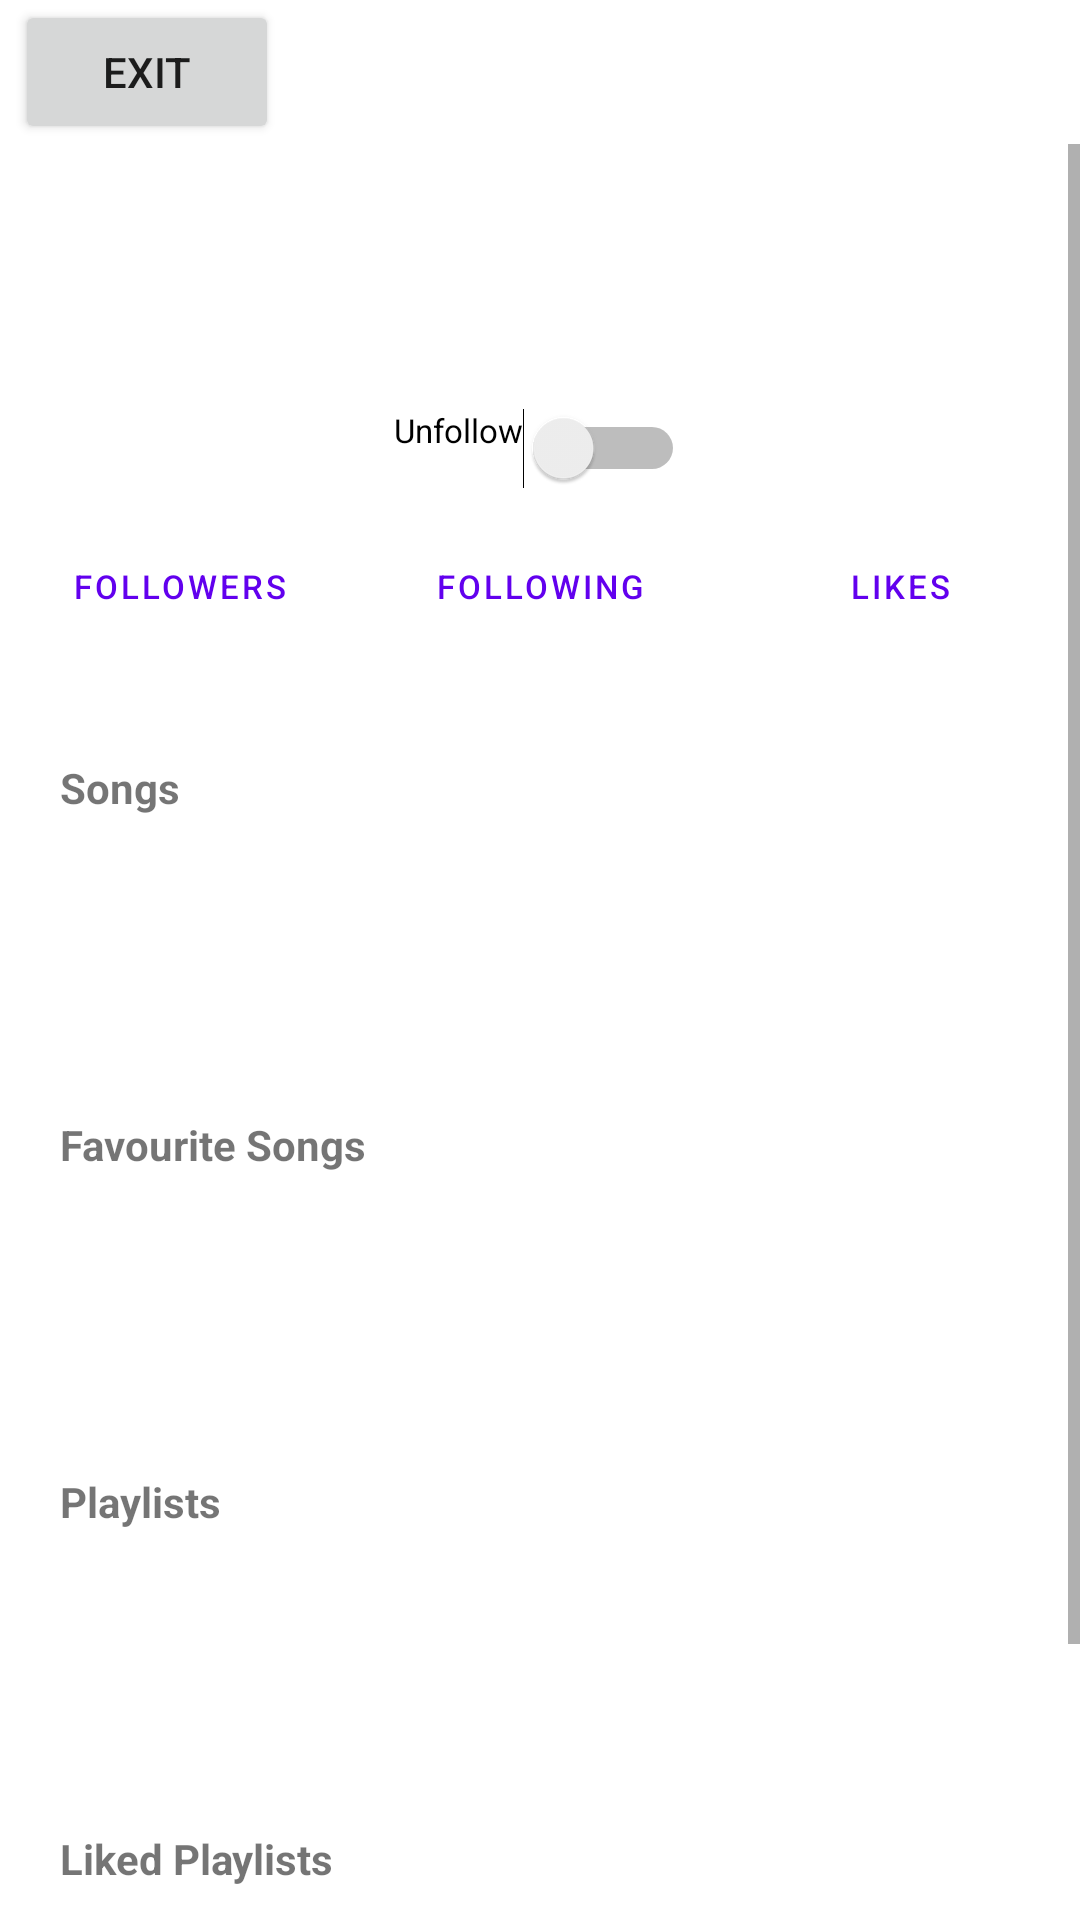

Android layout source for this screen:
<!-- AndroidManifest.xml: application theme Theme.Aria -->
<!-- res/layout/activity_user_display_page.xml -->
<?xml version="1.0" encoding="utf-8"?>
<LinearLayout xmlns:android="http://schemas.android.com/apk/res/android"
    xmlns:tools="http://schemas.android.com/tools"
    android:layout_width="match_parent"
    android:layout_height="match_parent"
    android:orientation="vertical"
    tools:context=".UserDisplayPage">

    <Button
        android:id="@+id/exit"
        android:layout_width="wrap_content"
        android:layout_height="wrap_content"
        android:layout_marginStart="5dp"
        android:text="@string/exit"/>

    <ScrollView
        android:layout_width="match_parent"
        android:layout_height="wrap_content">

        <LinearLayout
            android:layout_width="match_parent"
            android:layout_height="wrap_content"
            android:gravity="center_horizontal"
            android:orientation="vertical">

            <ImageView
                android:layout_width="78dp"
                android:layout_height="69dp"
                android:contentDescription="@string/userlogo"
                android:scaleType="fitCenter"
                android:src="@drawable/temp_logo" />

            <TextView
                android:id="@+id/user_name"
                android:layout_width="wrap_content"
                android:layout_height="wrap_content"
                android:text=""/>


            <LinearLayout
                android:layout_width="wrap_content"
                android:layout_height="wrap_content"
                android:orientation="horizontal" >

                <Switch
                    android:id="@+id/follow_user_switch"
                    android:layout_width="wrap_content"
                    android:layout_height="32dp"
                    android:layout_marginLeft="5dp"
                    android:layout_marginRight="5dp"
                    android:text="@string/unfollow"
                    android:textSize="11sp"
                    android:gravity="start"
                    tools:ignore="TouchTargetSizeCheck,UseSwitchCompatOrMaterialXml" />

            </LinearLayout>

            <LinearLayout
                android:layout_width="match_parent"
                android:layout_height="35dp"
                android:orientation="horizontal"
                android:layout_marginTop="10dp">

                <Button
                    android:id="@+id/view_followers"
                    style="?android:attr/buttonBarButtonStyle"
                    android:layout_width="0dp"
                    android:layout_height="match_parent"
                    android:layout_weight="1"
                    android:text="@string/view_followers"
                    android:textSize="11sp"
                    tools:ignore="TouchTargetSizeCheck" />

                <Button
                    android:id="@+id/view_followings"
                    style="?android:attr/buttonBarButtonStyle"
                    android:layout_width="0dp"
                    android:layout_height="match_parent"
                    android:layout_weight="1"
                    android:text="@string/view_followings"
                    android:textSize="11sp"
                    tools:ignore="TouchTargetSizeCheck" />

                <Button
                    android:layout_width="0dp"
                    android:layout_height="match_parent"
                    android:layout_weight="1"
                    android:text="@string/likes"
                    android:textSize="11sp"
                    style="?android:attr/buttonBarButtonStyle" />
            </LinearLayout>

            <LinearLayout
                android:layout_width="match_parent"
                android:layout_height="20dp"
                android:orientation="horizontal">

                <TextView
                    android:id="@+id/num_followers"
                    android:layout_width="0dp"
                    android:layout_height="match_parent"
                    android:layout_weight="1"
                    android:gravity="center"
                    android:text=""
                    android:textSize="11sp" />

                <TextView
                    android:id="@+id/num_followings"
                    android:layout_width="0dp"
                    android:layout_height="match_parent"
                    android:layout_weight="1"
                    android:gravity="center"
                    android:text=""
                    android:textSize="11sp" />

                <TextView
                    android:id="@+id/num_of_likes"
                    android:layout_width="0dp"
                    android:layout_height="match_parent"
                    android:layout_weight="1"
                    android:gravity="center"
                    android:text=""
                    android:textSize="11sp" />
            </LinearLayout>

            <LinearLayout
                android:layout_width="match_parent"
                android:layout_height="match_parent"
                android:orientation="vertical"
                android:padding="20dp">

                <TextView
                    android:layout_width="wrap_content"
                    android:layout_height="wrap_content"
                    android:layout_gravity="start"
                    android:text="@string/songs"
                    android:textStyle="bold" />

                <HorizontalScrollView
                    android:layout_width="wrap_content"
                    android:layout_height="100dp"
                    android:layout_gravity="start">

                    <LinearLayout
                        android:id="@+id/display_public_songs"
                        android:layout_width="wrap_content"
                        android:layout_height="match_parent"
                        android:orientation="horizontal">
                    </LinearLayout>

                </HorizontalScrollView>

                <TextView
                    android:layout_width="wrap_content"
                    android:layout_height="wrap_content"
                    android:layout_gravity="start"
                    android:text="@string/favourite_songs"
                    android:textStyle="bold" />

                <HorizontalScrollView
                    android:layout_width="wrap_content"
                    android:layout_height="100dp"
                    android:layout_gravity="start">

                    <LinearLayout
                        android:id="@+id/display_favourites_songs"
                        android:layout_width="wrap_content"
                        android:layout_height="match_parent"
                        android:orientation="horizontal">
                    </LinearLayout>

                </HorizontalScrollView>

                <TextView
                    android:layout_width="wrap_content"
                    android:layout_height="wrap_content"
                    android:layout_gravity="start"
                    android:text="@string/playlists"
                    android:textStyle="bold" />

                <HorizontalScrollView
                    android:layout_width="wrap_content"
                    android:layout_height="100dp"
                    android:layout_gravity="start">

                    <LinearLayout
                        android:id="@+id/display_public_playlist"
                        android:layout_width="wrap_content"
                        android:layout_height="match_parent"
                        android:orientation="horizontal">
                    </LinearLayout>

                </HorizontalScrollView>

                <TextView
                    android:layout_width="wrap_content"
                    android:layout_height="wrap_content"
                    android:layout_gravity="start"
                    android:text="@string/liked_playlists"
                    android:textStyle="bold" />

                <HorizontalScrollView
                    android:layout_width="wrap_content"
                    android:layout_height="100dp"
                    android:layout_gravity="start">

                    <LinearLayout
                        android:id="@+id/display_liked_playlist"
                        android:layout_width="wrap_content"
                        android:layout_height="match_parent"
                        android:orientation="horizontal">
                    </LinearLayout>

                </HorizontalScrollView>
            </LinearLayout>
        </LinearLayout>

    </ScrollView>

</LinearLayout>
<!-- resources referenced by this layout -->
<resources>
  <string name="exit">exit</string>
  <string name="favourite_songs">Favourite Songs</string>
  <string name="liked_playlists">Liked Playlists</string>
  <string name="likes">Likes</string>
  <string name="playlists">Playlists</string>
  <string name="songs">Songs</string>
  <string name="unfollow">Unfollow</string>
  <string name="userlogo">userlogo</string>
  <string name="view_followers">Followers</string>
  <string name="view_followings">Following</string>
  <style name="Theme.Aria" parent="Theme.MaterialComponents.DayNight.DarkActionBar">
          
          <item name="colorPrimary">@color/purple_500</item>
          <item name="colorPrimaryVariant">@color/purple_700</item>
          <item name="colorOnPrimary">@color/white</item>
          
          <item name="colorSecondary">@color/teal_200</item>
          <item name="colorSecondaryVariant">@color/teal_700</item>
          <item name="colorOnSecondary">@color/black</item>
          
          <item name="android:statusBarColor" tools:targetApi="l">?attr/colorPrimaryVariant</item>
          
      </style>
  <!-- not gathered from this repository: default colours our renderer supplied (Android Studio template values) -->
  <color name="purple_500">#FF6200EE</color>
  <color name="purple_700">#FF3700B3</color>
  <color name="teal_200">#FF03DAC5</color>
  <color name="teal_700">#FF018786</color>
  <color name="black">#FF000000</color>
  <color name="white">#FFFFFFFF</color>
</resources>
